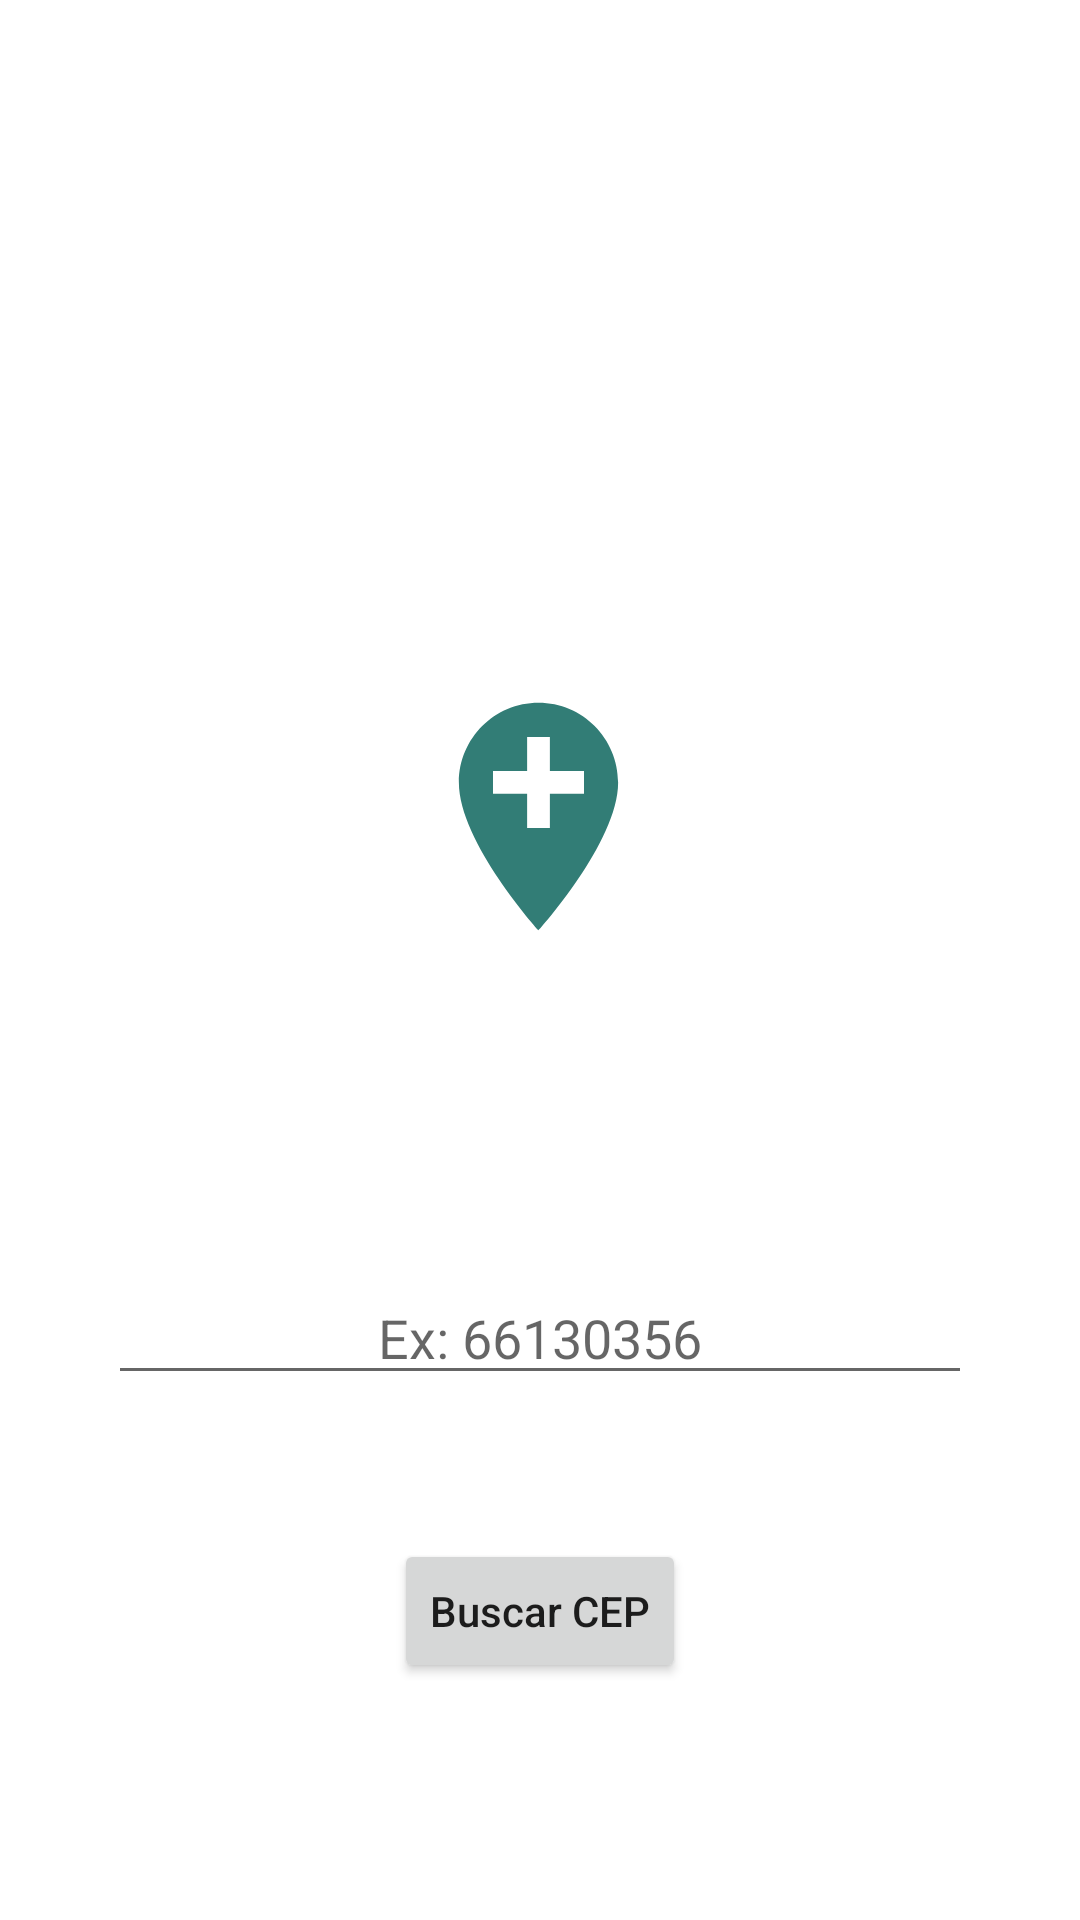

The Android layout XML behind this screen, and the referenced resources:
<!-- AndroidManifest.xml: application theme Theme.MeuCepMVVMJAVA -->
<!-- res/layout/activity_main.xml -->
<?xml version="1.0" encoding="utf-8"?>
<androidx.constraintlayout.widget.ConstraintLayout xmlns:android="http://schemas.android.com/apk/res/android"
    xmlns:app="http://schemas.android.com/apk/res-auto"
    xmlns:tools="http://schemas.android.com/tools"
    android:layout_width="match_parent"
    android:layout_height="match_parent"
    tools:context=".view.MainActivity">

    <ImageView
        android:id="@+id/imageView3"
        android:layout_width="350dp"
        android:layout_height="296dp"
        android:layout_marginTop="32dp"
        app:layout_constraintEnd_toEndOf="parent"
        app:layout_constraintStart_toStartOf="parent"
        app:layout_constraintTop_toTopOf="parent"
        app:srcCompat="@drawable/mvvm" />

    <ImageView
        android:id="@+id/imageView4"
        android:layout_width="91dp"
        android:layout_height="112dp"
        android:backgroundTint="#327D76"
        app:layout_constraintBottom_toBottomOf="@+id/imageView3"
        app:layout_constraintEnd_toEndOf="@+id/imageView3"
        app:layout_constraintHorizontal_bias="0.498"
        app:layout_constraintStart_toStartOf="@+id/imageView3"
        app:layout_constraintTop_toTopOf="@+id/imageView3"
        app:layout_constraintVertical_bias="1.0"
        app:srcCompat="@drawable/ic_baseline_add_location_24" />

    <EditText
        android:id="@+id/editTextCep"
        android:layout_width="288dp"
        android:layout_height="41dp"
        android:layout_marginStart="32dp"
        android:layout_marginTop="96dp"
        android:layout_marginEnd="32dp"
        android:ems="10"
        android:gravity="center"
        android:hint="Ex: 66130356"
        android:inputType="textPersonName"
        app:layout_constraintEnd_toEndOf="parent"
        app:layout_constraintHorizontal_bias="0.491"
        app:layout_constraintStart_toStartOf="parent"
        app:layout_constraintTop_toBottomOf="@+id/imageView3" />

    <Button
        android:id="@+id/buttonBuscar"
        android:layout_width="wrap_content"
        android:layout_height="wrap_content"
        android:layout_marginTop="48dp"
        android:text="Buscar CEP"
        android:textAllCaps="false"
        app:layout_constraintEnd_toEndOf="@+id/editTextCep"
        app:layout_constraintStart_toStartOf="@+id/editTextCep"
        app:layout_constraintTop_toBottomOf="@+id/editTextCep" />

    <ImageView
        android:id="@+id/imageView"
        android:layout_width="228dp"
        android:layout_height="120dp"
        android:layout_marginStart="32dp"
        android:layout_marginEnd="32dp"
        android:scaleType="fitCenter"
        app:layout_constraintBottom_toBottomOf="parent"
        app:layout_constraintEnd_toEndOf="parent"
        app:layout_constraintHorizontal_bias="0.361"
        app:layout_constraintStart_toStartOf="parent"
        app:layout_constraintTop_toBottomOf="@+id/buttonBuscar"
        app:srcCompat="@drawable/java" />
</androidx.constraintlayout.widget.ConstraintLayout>
<!-- resources referenced by this layout -->
<resources>
  <!-- drawable ic_baseline_add_location_24 (drawable) -->
  <vector android:height="24dp" android:tint="#327D76"
      android:viewportHeight="24" android:viewportWidth="24"
      android:width="24dp" xmlns:android="http://schemas.android.com/apk/res/android">
      <path android:fillColor="@android:color/white" android:pathData="M12,2C8.14,2 5,5.14 5,9c0,5.25 7,13 7,13s7,-7.75 7,-13c0,-3.86 -3.14,-7 -7,-7zM16,10h-3v3h-2v-3L8,10L8,8h3L11,5h2v3h3v2z"/>
  </vector>
  <style name="Theme.MeuCepMVVMJAVA" parent="Theme.MaterialComponents.DayNight.DarkActionBar">
          
          <item name="colorPrimary">@color/purple_500</item>
          <item name="colorPrimaryVariant">@color/purple_700</item>
          <item name="colorOnPrimary">@color/white</item>
          
          <item name="colorSecondary">@color/teal_200</item>
          <item name="colorSecondaryVariant">@color/teal_700</item>
          <item name="colorOnSecondary">@color/black</item>
          
          <item name="android:statusBarColor" tools:targetApi="l">?attr/colorPrimaryVariant</item>
          
      </style>
  <color name="purple_500">#74BF59</color>
  <color name="purple_700">#74BF59</color>
  <color name="white">#FFFFFFFF</color>
  <color name="teal_200">#FF03DAC5</color>
  <color name="teal_700">#FF018786</color>
  <color name="black">#FF000000</color>
</resources>
